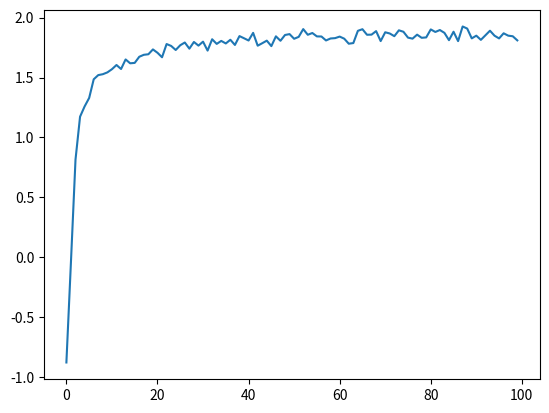

Write the Python code that produced this figure.
import random
from matplotlib import pyplot as plt
import numpy as np
random.seed(3)

# k-armed bandit

k = 10
iterations = 100
tests = 1000 # run 1000 times the algorithm and look at the avg reward
epsilon = .1

mean_range = [-2, 2]
sigma_range = [1, 1]

def parameters_of_distributions(k): # k gaussians with random mean and unit variance
    return [[random.randint(mean_range[0], mean_range[1]), random.randint(sigma_range[0], sigma_range[1])] for _ in range(k)]

distributions = parameters_of_distributions(k)
print(distributions)

def bandit(a): # sample from the a-th probability distribution and return the value
    return random.gauss(distributions[a][0], distributions[a][1])

average_rewards = [0 for _ in range(iterations)]

for test in range(tests):
    # initialize
    Q = [0 for _ in range(k)]
    N = [0 for _ in range(k)]
    
    # big loop
    for _ in range(iterations):
        # action choice
        if random.random() <= epsilon:
            a = random.choice(range(k))
        else:
            a = np.argmax(Q)
        # update
        r = bandit(a)
        N[a] += 1
        Q[a] += (r-Q[a])/N[a]

        average_rewards[_] += r
        
average_rewards = [average_rewards[_]/tests for _ in range(iterations)]
plt.figure()
plt.plot(range(iterations), average_rewards)
plt.show()

'''
plt.figure()
plt.plot(range(iterations), [-0.9917604105212529, -0.12847987207450393, 0.7854800621161127, 1.0952049923658627, 1.2840674275992854, 1.429628170354502, 1.407908265494903, 1.4545540563144472, 1.599026219336869, 1.5694543556136744, 1.5809116298847437, 1.6327754717708967, 1.5940715555508669, 1.6579621806554303, 1.666327210468078, 1.702078959319879, 1.6970560482179928, 1.6972052472824606, 1.6987562450863698, 1.742372202684181, 1.77924272225214, 1.6748646511912135, 1.740079175784532, 1.7155898514000374, 1.7922332939543058, 1.7511850630558063, 1.7404369490105278, 1.7412100963439787, 1.7454283493439935, 1.7644048121539782, 1.7884311814388987, 1.774450634446897, 1.7898539514629987, 1.8344296231422792, 1.7675052406674399, 1.7891108141168002, 1.7898124756102718, 1.814575993440995, 1.7591875380360107, 1.8086023099135098, 1.791369004250565, 1.8602226004292945, 1.7963997213918215, 1.8194897645031918, 1.8264150802821113, 1.8019528865960315, 1.8844583404612134, 1.860428594422172, 1.8054698655126578, 1.8300901129115368, 1.8182064109122202, 1.834959435534147, 1.854218085605252, 1.8451445012835077, 1.8323870488430658, 1.9097889315302723, 1.8103642195000134, 1.8937024473636963, 1.8425627271861245, 1.8324658160602758, 1.8690585234685568, 1.8134663486996139, 1.850514179892891, 1.8559645921859391, 1.9177497346688612, 1.8572170554945737, 1.8963407991545063, 1.8422665908570013, 1.816211363800844, 1.8469780821853317, 1.894820985779727, 1.8762500496725492, 1.903868671088438, 1.8384140502991482, 1.847155299712438, 1.9194283500966018, 1.8895566533125827, 1.9407308693466838, 1.9009585479246303, 1.863393432599315, 1.8873265092149243, 1.8963805327951162, 1.8448115209517908, 1.874864417480303, 1.8704644032415254, 1.8602079384984234, 1.913450867812493, 1.8946396431431476, 1.910451815977134, 1.8873449231942672, 1.919477866858284, 1.846681016218259, 1.8412447175709425, 1.9064814860398176, 1.8884695180157711, 1.9002007819669302, 1.853679937755525, 1.900544994991068, 1.9065479551375824, 1.872841033227486])
plt.plot(range(iterations), [-0.9772886798866912, -0.14840649179363516, 0.7582413720391115, 1.1896616645304, 1.3076376884217988, 1.4125331638710787, 1.4738156869640509, 1.427583960739991, 1.5134878280561213, 1.5886697858460466, 1.5514394763450612, 1.5807842862114434, 1.6370210073280496, 1.6670167707303716, 1.5726610243667734, 1.6630633976139517, 1.7147493004582737, 1.6801259307537428, 1.6986322182703248, 1.6195041126235334, 1.7239757237305358, 1.6768878584683387, 1.744020342392, 1.7937340109961502, 1.7599462591751491, 1.7732214524231982, 1.7623090585891015, 1.7792398502396787, 1.7351839203985422, 1.7243157246982166, 1.7864582978449044, 1.7942454887698027, 1.7374370643142174, 1.758504228730326, 1.765247224584108, 1.7754170952724047, 1.8377965024566336, 1.8072778393199633, 1.8130266231783776, 1.8102773928193905, 1.7928328598260406, 1.7824689670761822, 1.8243799377562198, 1.862152403027572, 1.7696784208436287, 1.8235285431532628, 1.8515154545437995, 1.8633617424226652, 1.8056850648810525, 1.8328782587335202, 1.8327144673804037, 1.8462062132729695, 1.8913367995293766, 1.8461314703077623, 1.8134172404573299, 1.807866098016662, 1.8652996506106905, 1.8127720746626312, 1.854172326139305, 1.8494763520703092, 1.7657156409314552, 1.8495047845921488, 1.8591123675526624, 1.8432041456250072, 1.8307948965231673, 1.8968263209826552, 1.831142145311492, 1.81938114499198, 1.7990618986217533, 1.8539278842064923, 1.8492357223180083, 1.852292171163276, 1.8512945033020396, 1.8378379084294263, 1.876790340575859, 1.8426536069561361, 1.8753686244369818, 1.881182702395365, 1.8603916319040201, 1.8212443937073142, 1.877572313899407, 1.8650853836031511, 1.8550631457800566, 1.85061320733348, 1.8591771076231778, 1.8876750756527876, 1.9127745503380955, 1.8596341192350294, 1.8656318663732456, 1.9125189289532993, 1.8475193741374571, 1.8448833865463707, 1.9057020682419739, 1.8638436891532326, 1.9336317399852105, 1.817306684803012, 1.8738041220469241, 1.955743350296158, 1.9332914025932832, 1.974853344726995])
plt.plot(range(iterations), [-0.8785136914831481, -0.0396790576220501, 0.814347934103967, 1.1729473199971314, 1.2586691598936526, 1.3293645434915322, 1.4850673953290798, 1.5201522992286738, 1.527570526432444, 1.5427607818510833, 1.569172220276501, 1.6043571047655838, 1.5708219385220274, 1.6507721600642362, 1.6185251218743, 1.6220025486159506, 1.6731251585484304, 1.689491345645017, 1.6940480118713992, 1.7343789913084038, 1.706413443888191, 1.668920807976182, 1.7792706982332942, 1.7635399737336395, 1.729653482222515, 1.7693343228691836, 1.7920756347319835, 1.7407963531403043, 1.7964875171778745, 1.7661364577067349, 1.7992312233687198, 1.7245621485071123, 1.8191918334810302, 1.780570387671594, 1.8054450609215196, 1.7841538505568422, 1.8150226729473689, 1.7717313284173573, 1.8455929488834648, 1.8275613092577239, 1.8088071328026685, 1.8725803022874328, 1.7655415501255094, 1.786172708730009, 1.8076115496091187, 1.7620039188515688, 1.8435604738814453, 1.8066209506876643, 1.854805733342562, 1.8621813841800328, 1.8232432968319239, 1.839081742943838, 1.903948499102333, 1.8566739441931839, 1.8713906549003412, 1.8431532618822, 1.8422149560612917, 1.8092056091903275, 1.825780200525646, 1.8286114373243116, 1.8415195133710962, 1.82407237170823, 1.7820535866913139, 1.787462288420878, 1.8897084091333847, 1.9031183261913678, 1.856726694285187, 1.8578942979380693, 1.8871946892132074, 1.8040486819309935, 1.8774886148211243, 1.8673572023791827, 1.8448960162110817, 1.8938716749045958, 1.881717480634932, 1.8328931990570365, 1.8243261865372626, 1.8576519917732235, 1.831405198305709, 1.8346255594864744, 1.9012661666256185, 1.8801109697545946, 1.89618430023062, 1.872663583234122, 1.8115674494986083, 1.8820616306584743, 1.8037913202293798, 1.9258889417835006, 1.9084667307279326, 1.8265617637574445, 1.8491542321615824, 1.814237518589668, 1.852278417031842, 1.8905291984166048, 1.8488435290766458, 1.8262419385365716, 1.8689319719237452, 1.849301437295508, 1.844296145980784, 1.8098737260425362])
plt.plot(range(iterations), [-0.20502256956075335, 0.42931512424152296, 0.8832640078080412, 1.0745535821707557, 1.1441852707853393, 1.064446713634427, 1.2207314475642532, 1.1843331286106136, 1.256846661408691, 1.187066949713322, 1.3199175535937122, 1.331113039957795, 1.2687519889962706, 1.3498636230381522, 1.3241062227833924, 1.1652761175820987, 1.280544539162348, 1.3248409390676799, 1.2539191102096325, 1.3264975157436847, 1.3148764894291787, 1.3504834017883909, 1.3174139725156324, 1.2473244313898733, 1.3742052902437676, 1.248532365408575, 1.379554321830083, 1.3221368715358766, 1.3953407789413554, 1.325190419524716, 1.3922221262808898, 1.4165119399799257, 1.3569924252884586, 1.3627622000589612, 1.3515945900374307, 1.3041911473595407, 1.2872186082117656, 1.334006175630738, 1.3521987620993496, 1.4087821761229213, 1.3190799929081143, 1.3338928261098424, 1.3261353595865029, 1.4128962845609419, 1.3075970207856422, 1.4005524250261185, 1.3092977364931442, 1.3970174510289655, 1.3328281342009736, 1.3696460709234368, 1.3932820034673112, 1.4257714879685754, 1.3441299327202658, 1.2880839593685243, 1.3888238808817526, 1.3114261769133397, 1.322149261842422, 1.4559248626424064, 1.318192604753659, 1.421306847984119, 1.3993924054344282, 1.3476909296498967, 1.3523059204634251, 1.3495458757439711, 1.2597734112869707, 1.3768620656696302, 1.3000305638971619, 1.3415009352103264, 1.3019165699410264, 1.3382452960813653, 1.3454988190175199, 1.3598786791514694, 1.3503623305743329, 1.4226753690180376, 1.3455103166744755, 1.4043159385991295, 1.3764844916863104, 1.3856883103142468, 1.3779215807589926, 1.3985285020268314, 1.3019573680471903, 1.3804704329998008, 1.3532441250363383, 1.3694504907999767, 1.3879818526163243, 1.4117918637949762, 1.3155066578855192, 1.324357534577061, 1.3305933447476246, 1.3938067533429686, 1.4315890796154174, 1.3260666945610862, 1.3347614906892344, 1.2993745694961236, 1.3741197608633282, 1.3533230471895623, 1.357162868539733, 1.351034231409864, 1.3155733320479517, 1.3629667474068945])
plt.plot(range(iterations), [0.7461898514806549, 0.7236718361065114, 0.6769076969952095, 0.6747626404368268, 0.734623644773269, 0.7067099336381615, 0.7451386971900129, 0.7357277794027693, 0.6292430649662271, 0.6094585363833241, 0.7244782742052202, 0.7154418951383378, 0.74592528881474, 0.6882521126910417, 0.7456896622816575, 0.7152515171806377, 0.7157687584139218, 0.6821896871366672, 0.7097392674046898, 0.6499846275960498, 0.6119801062441304, 0.7628838143178182, 0.6367967478612608, 0.6442571340757541, 0.6735309287272181, 0.6765262459005374, 0.7029081445769748, 0.6654776112093376, 0.6062404581921136, 0.7133419200703848, 0.71101403308634, 0.7478124051004436, 0.8030534487786742, 0.6902189482365901, 0.6850584443793525, 0.6560220184907245, 0.6581751747398802, 0.7234213833702019, 0.6830132280108203, 0.6552466975491192, 0.7232624592612521, 0.6466864523416317, 0.7278082670708612, 0.6950094513727819, 0.6693030834420363, 0.7593465350884702, 0.7044482750864204, 0.7221541948622706, 0.6142248757817663, 0.7808658105504451, 0.7747985676909225, 0.6940796680103617, 0.7982135536797752, 0.7170256152939859, 0.7444131661463679, 0.6505943540113355, 0.7253320351466809, 0.6601147475864534, 0.6672782556100177, 0.7191028133675449, 0.7183740703820968, 0.7489844817167672, 0.6020115519472957, 0.7174661638466358, 0.6636281072809574, 0.6971656656889366, 0.7415899662507243, 0.6511504895352496, 0.7150579383713043, 0.6521749526513868, 0.6796349065773888, 0.6866405057314922, 0.68708694640682, 0.7428928774946798, 0.8225881406576396, 0.650925753709119, 0.6897686084064764, 0.714842266531757, 0.6986645514315399, 0.7782590065829516, 0.683522049653947, 0.7961907214001528, 0.6347706992051658, 0.5633030829512763, 0.7133651215011491, 0.7938162579868185, 0.7788790905611188, 0.7641812674876203, 0.736513835960263, 0.6797973778276607, 0.7310593857933574, 0.7504876876419455, 0.7733123993123979, 0.6685111983817446, 0.7230555221968531, 0.7539967690594016, 0.7909071297463738, 0.6749244723951554, 0.7023147732150866, 0.6690690655967746])
plt.legend(['epsilon = 0', 'epsilon = 0.01', 'epsilon = 0.1', 'epsilon = 0.5', 'epsilon = 1'])
plt.savefig("Comparison.png")
'''